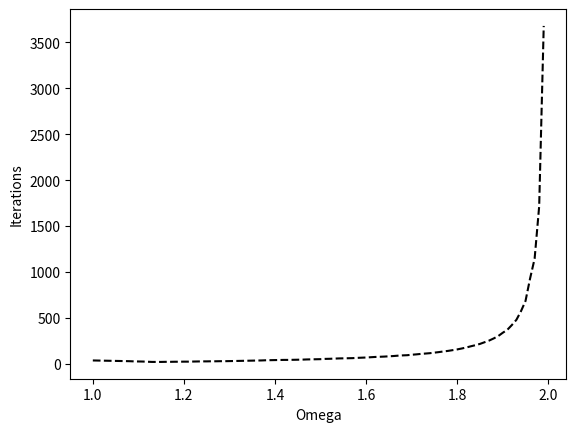

Source code (Python):
import numpy as np
from numpy.linalg import *
import matplotlib.pyplot as plt

def sor1(A, b, x0,omega):
    for omega in omega:
        n = A.shape[0]
        x = x0.copy()
        x_prev = x0.copy()
        k = 0
        tol=10**(-15)
        abs_diff=tol*2
        while (abs_diff>tol):
            for i in range(0, n):
                subs = 0.0
                for j in range(0,i):
                    subs=subs+A[i][j]*(x[j])
                for j in range(i+1, n):
                    subs += A[i][j] *(x_prev[j])
                x[i]=((1-omega)*x_prev[i])+((omega)*(b[i] - subs))/(A[i][i])
            k += 1
            abs_diff= norm(x-x_prev)
            x_prev = x.copy()
        print("With Omega",omega)
        print("Iterations:",k)
        print("Matrix",x)
def sor(A, b, x0,omega):
    numI=[]
    for omega in omega:
        n = A.shape[0]
        x = x0.copy()
        x_prev = x0.copy()
        k = 0
        tol=10**(-15)
        abs_diff=tol*2
        while (abs_diff>tol):
            for i in range(0, n):
                subs = 0.0
                for j in range(0,i):
                    subs=subs+A[i][j]*(x[j])
                for j in range(i+1, n):
                    subs += A[i][j] *(x_prev[j])
                x[i]=((1-omega)*x_prev[i])+((omega)*(b[i] - subs))/(A[i][i])
            k += 1
            abs_diff= norm(x-x_prev)
            x_prev = x.copy()
        numI.append(k)
    return numI
A = np.array([[3,1,0,0,0,0,0,0,0,0],[1,3,1,0,0,0,0,0,0,0],[0,1,3,1,0,0,0,0,0,0],[0,0,1,3,1,0,0,0,0,0],[0,0,0,1,3,1,0,0,0,0],[0,0,0,0,1,3,1,0,0,0],[0,0,0,0,0,1,3,1,0,0],[0,0,0,0,0,0,1,3,1,0],[0,0,0,0,0,0,0,1,3,1],[0,0,0,0,0,0,0,0,1,3]])
b = np.ones(10)
x0 = np.zeros(10)
omega=np.linspace(1,1.99,100)
x = sor(A, b, x0,omega)
y=sor1(A, b, x0,omega)
plt.plot(omega,x,"k--")
plt.xlabel("Omega")
plt.ylabel("Iterations")
plt.show()
